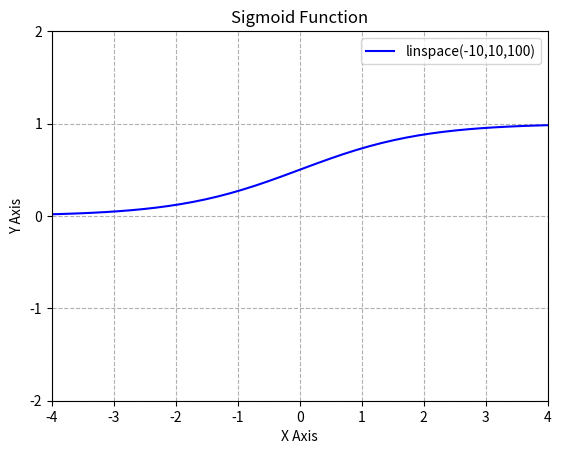
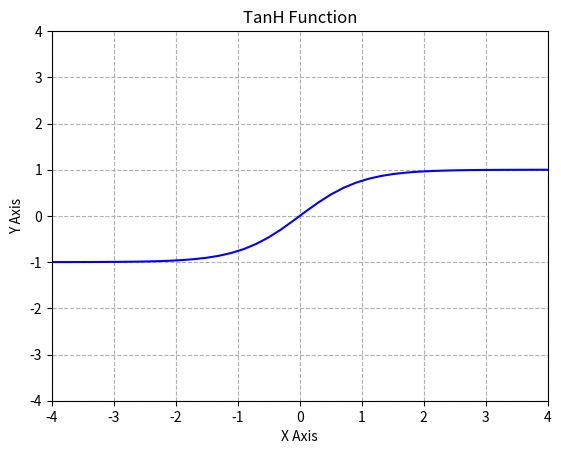
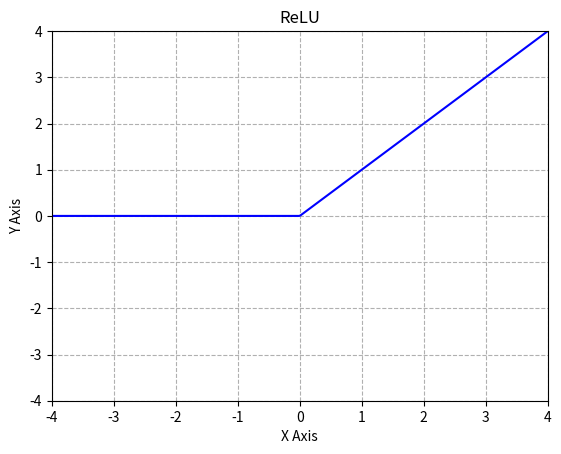
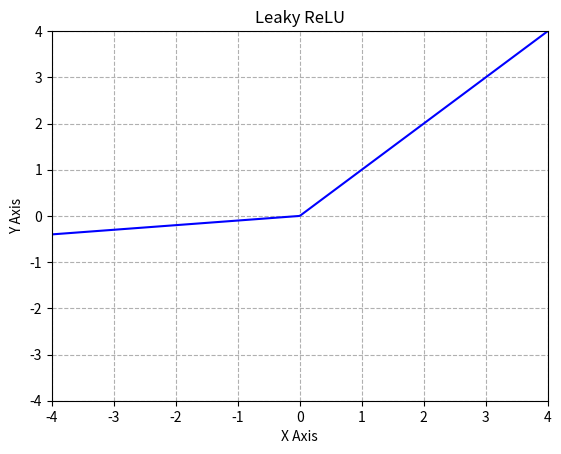
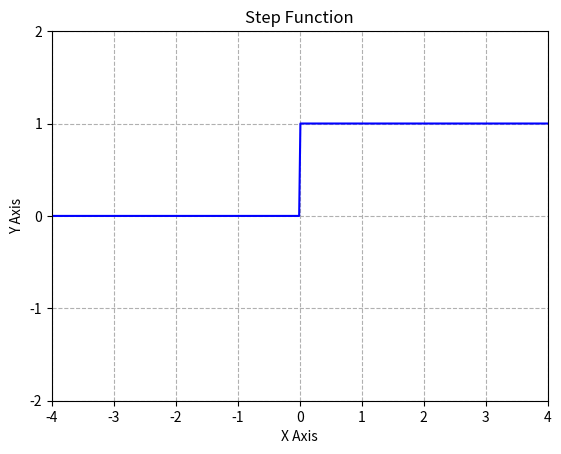

Write Python code to recreate these figures, in order.
import numpy as np 
import matplotlib.pyplot as plt

##### Sigmoid
sigmoid = lambda x: 1 / (1 + np.exp(-x))

x=np.linspace(-10,10,10)

y=np.linspace(-10,10,100)

fig = plt.figure()
plt.plot(y,sigmoid(y),'b', label='linspace(-10,10,100)')

plt.legend(loc='best')

plt.grid(linestyle='--')

plt.xlabel('X Axis')

plt.ylabel('Y Axis')

plt.title('Sigmoid Function')

plt.xticks([-4, -3, -2, -1, 0, 1, 2, 3, 4])
plt.yticks([-2, -1, 0, 1, 2])

plt.ylim(-2, 2)
plt.xlim(-4, 4)

plt.show()
#plt.savefig('sigmoid.png')

fig = plt.figure()

##### TanH
tanh = lambda x: 2*sigmoid(2*x)-1

x=np.linspace(-10,10,10)

y=np.linspace(-10,10,100)

plt.plot(y,tanh(y),'b', label='linspace(-10,10,100)')

plt.grid(linestyle='--')

plt.xlabel('X Axis')

plt.ylabel('Y Axis')

plt.title('TanH Function')

plt.xticks([-4, -3, -2, -1, 0, 1, 2, 3, 4])
plt.yticks([-4, -3, -2, -1, 0, 1, 2, 3, 4])

plt.ylim(-4, 4)
plt.xlim(-4, 4)

plt.show()
#plt.savefig('tanh.png')

fig = plt.figure()

##### ReLU
relu = lambda x: np.where(x>=0, x, 0)

x=np.linspace(-10,10,10)

y=np.linspace(-10,10,1000)

plt.plot(y,relu(y),'b', label='linspace(-10,10,100)')

plt.grid(linestyle='--')

plt.xlabel('X Axis')

plt.ylabel('Y Axis')

plt.title('ReLU')

plt.xticks([-4, -3, -2, -1, 0, 1, 2, 3, 4])
plt.yticks([-4, -3, -2, -1, 0, 1, 2, 3, 4])

plt.ylim(-4, 4)
plt.xlim(-4, 4)

plt.show()
#plt.savefig('relu.png')

fig = plt.figure()

##### Leaky ReLU
leakyrelu = lambda x: np.where(x>=0, x, 0.1*x)

x=np.linspace(-10,10,10)

y=np.linspace(-10,10,1000)

plt.plot(y,leakyrelu(y),'b', label='linspace(-10,10,100)')

plt.grid(linestyle='--')

plt.xlabel('X Axis')

plt.ylabel('Y Axis')

plt.title('Leaky ReLU')

plt.xticks([-4, -3, -2, -1, 0, 1, 2, 3, 4])
plt.yticks([-4, -3, -2, -1, 0, 1, 2, 3, 4])

plt.ylim(-4, 4)
plt.xlim(-4, 4)

plt.show()
#plt.savefig('lrelu.png')

fig = plt.figure()


##### Binary Step
bstep = lambda x: np.where(x>=0, 1, 0)

x=np.linspace(-10,10,10)

y=np.linspace(-10,10,1000)

plt.plot(y,bstep(y),'b', label='linspace(-10,10,100)')

plt.grid(linestyle='--')

plt.xlabel('X Axis')

plt.ylabel('Y Axis')

plt.title('Step Function')

plt.xticks([-4, -3, -2, -1, 0, 1, 2, 3, 4])
plt.yticks([-2, -1, 0, 1, 2])

plt.ylim(-2, 2)
plt.xlim(-4, 4)

plt.show()
#plt.savefig('step.png')

print('done')